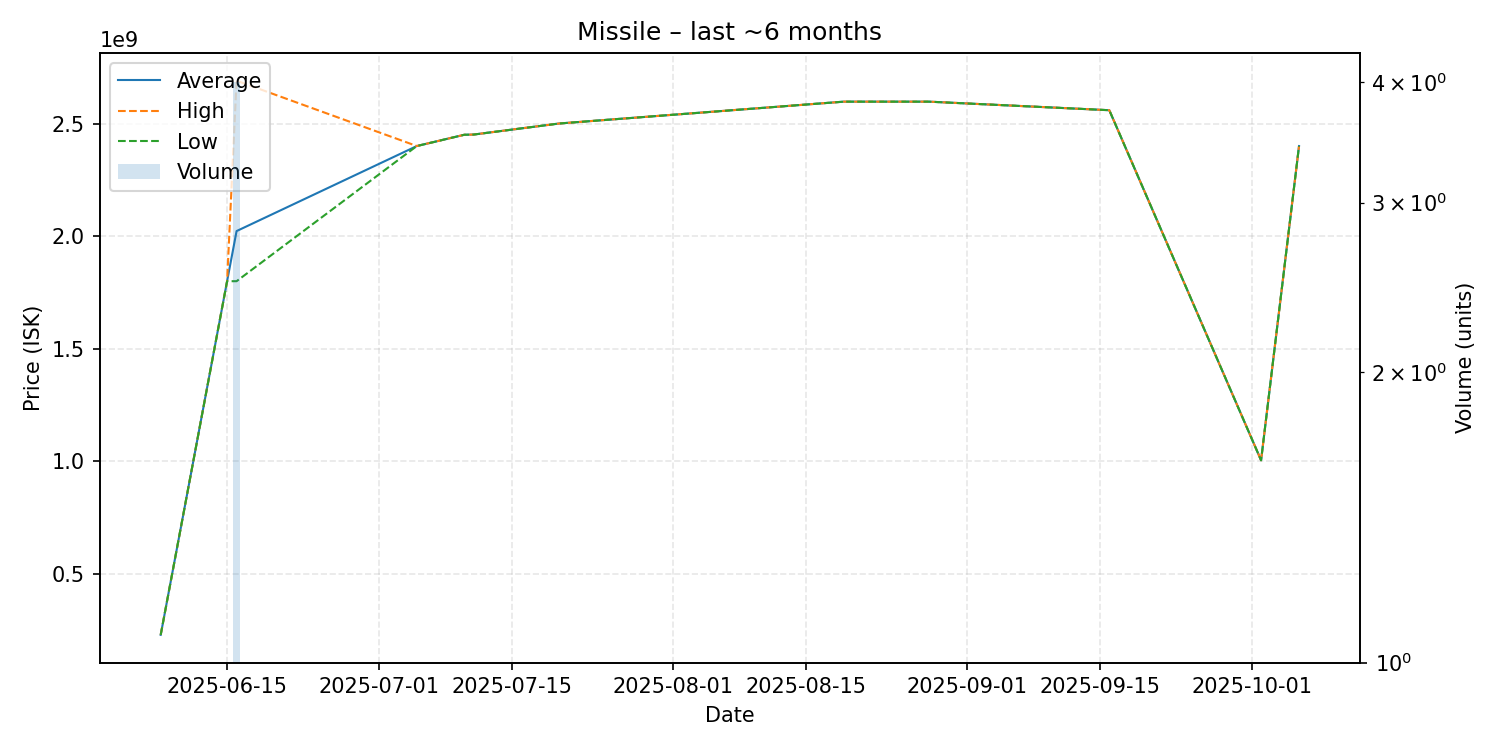

The file beside this chart, header and first rows:
date, average, highest, lowest, order_count, volume
2025-06-08, 230000000, 230000000, 230000000, 1, 1
2025-06-15, 1800000000, 1800000000, 1800000000, 1, 1
2025-06-16, 2022500000, 2690000000, 1800000000, 3, 4
2025-07-05, 2400000000, 2400000000, 2400000000, 1, 1
2025-07-10, 2450000000, 2450000000, 2450000000, 1, 1
2025-07-11, 2451000000, 2451000000, 2451000000, 1, 1
2025-07-20, 2500000000, 2500000000, 2500000000, 1, 1
2025-08-19, 2597000000, 2597000000, 2597000000, 1, 1
2025-08-26, 2597000000, 2597000000, 2597000000, 1, 1
2025-08-28, 2597000000, 2597000000, 2597000000, 1, 1
2025-09-16, 2559000000, 2559000000, 2559000000, 1, 1
2025-10-02, 1005000000, 1005000000, 1005000000, 1, 1
2025-10-06, 2400000000, 2400000000, 2400000000, 1, 1
